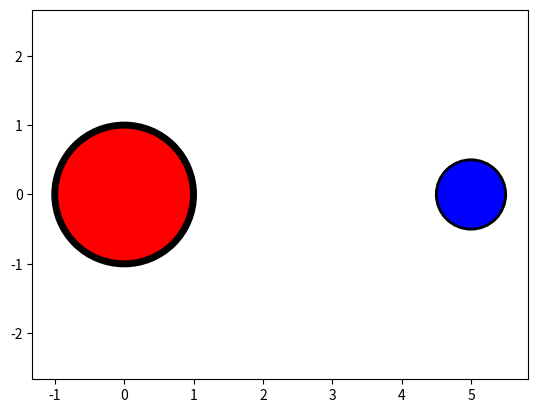

This figure's Python source:
import numpy as np
import matplotlib.pyplot as plt
import matplotlib.patches as patches

axes = plt.axes()

circle = patches.Circle((0,0), radius=1.0, fc=(1,0,0), ec=(0,0,0), lw=5)
circle2 = patches.Circle((5,0), radius=0.5, fc=(0,0,1), ec=(0,0,0), lw=2)

axes.add_patch(circle)
axes.add_patch(circle2)
plt.axis("equal")
plt.plot()
plt.show()